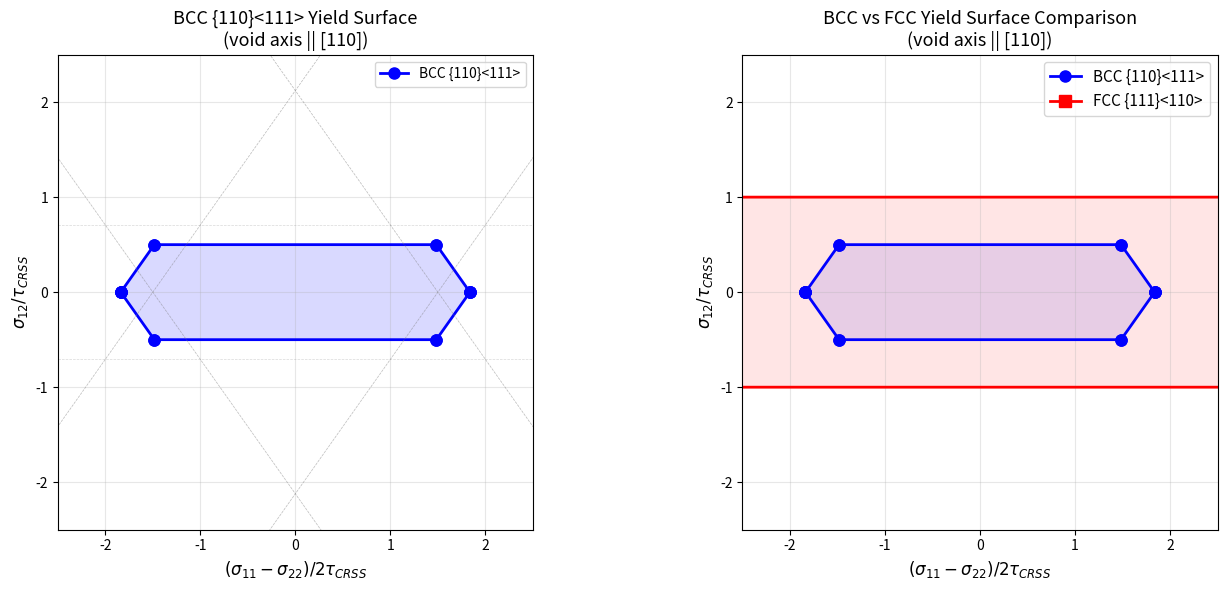

Here is the Python script that generated this plot: (Note: this script raises an exception after producing the figure.)
"""
Derive effective in-plane slip systems for BCC {110}<111> crystal
with cylindrical void axis parallel to [110].

Following Kysar et al. (2005) methodology for FCC, adapted to BCC.

BCC has 12 slip systems in the {110}<111> family.
For plane strain in the (110) plane (void axis || [110]):
  We need pairs of 3D slip systems that combine to give
  d_33 = d_13 = d_23 = 0 (plane strain conditions).

Reference: Rice (1987), Kysar et al. (2005), Hartley & Kysar (2020)
"""

import sympy as sp
from sympy import sqrt, Rational, Matrix, pprint, simplify, symbols, cos, sin, atan2, pi
import numpy as np

# ============================================================
# Step 1: Define all 12 BCC {110}<111> slip systems
# ============================================================

slip_data = [
    # Plane (110)
    ((1, 1, 0), (-1, 1, 1)),    # 1
    ((1, 1, 0), (1, -1, 1)),    # 2
    # Plane (1,-1,0)
    ((1, -1, 0), (1, 1, 1)),    # 3
    ((1, -1, 0), (-1, -1, 1)),  # 4
    # Plane (101)
    ((1, 0, 1), (-1, 1, 1)),    # 5
    ((1, 0, 1), (1, 1, -1)),    # 6
    # Plane (10,-1)
    ((1, 0, -1), (1, 1, 1)),    # 7
    ((1, 0, -1), (-1, 1, -1)),  # 8
    # Plane (011)
    ((0, 1, 1), (1, -1, 1)),    # 9
    ((0, 1, 1), (1, 1, -1)),    # 10
    # Plane (01,-1)
    ((0, 1, -1), (1, 1, 1)),    # 11
    ((0, 1, -1), (1, -1, -1)),  # 12
]

print("=" * 70)
print("BCC {110}<111> Slip Systems (12 total)")
print("=" * 70)

for i, (n, s) in enumerate(slip_data):
    n_vec = Matrix(n)
    s_vec = Matrix(s)
    dot = n_vec.dot(s_vec)
    assert dot == 0, f"System {i+1}: n·s = {dot} != 0"
    print(f"System {i+1:2d}: n = {str(n):12s}  s = {str(s):14s}  n·s = {dot}")

# ============================================================
# Step 2: Coordinate transformation
# ============================================================
# Void axis e3' = [110]/sqrt(2)
# In-plane: e1' = [001], e2' = [-110]/sqrt(2)

e1p = Matrix([0, 0, 1])
e2p = Matrix([-1, 1, 0]) / sqrt(2)
e3p = Matrix([1, 1, 0]) / sqrt(2)

R = Matrix([
    [e1p[0], e1p[1], e1p[2]],
    [e2p[0], e2p[1], e2p[2]],
    [e3p[0], e3p[1], e3p[2]],
])

print(f"\nCoordinate system: e1'=[001], e2'=[-110]/√2, e3'=[110]/√2")

# ============================================================
# Step 3: Compute full strain rate tensor for each system
# ============================================================
print("\n" + "=" * 70)
print("Strain rate tensor d_ij = (s_i n_j + s_j n_i)/2 for each system")
print("(in primed coordinates, normalized by |n||s|)")
print("=" * 70)

systems = []
for idx, (n, s) in enumerate(slip_data):
    n_vec = Matrix(n) / Matrix(n).norm()
    s_vec = Matrix(s) / Matrix(s).norm()

    # Transform to primed coords
    n_p = simplify(R * n_vec)
    s_p = simplify(R * s_vec)

    # Strain rate tensor (3x3 symmetric)
    d = sp.zeros(3, 3)
    for i in range(3):
        for j in range(3):
            d[i, j] = simplify((s_p[i] * n_p[j] + s_p[j] * n_p[i]) / 2)

    systems.append({
        'idx': idx + 1,
        'n_cryst': n,
        's_cryst': s,
        'n_p': n_p,
        's_p': s_p,
        'd': d,
    })

    print(f"\nSystem {idx+1}: n={n}, s={s}")
    print(f"  n' = [{float(n_p[0]):8.5f}, {float(n_p[1]):8.5f}, {float(n_p[2]):8.5f}]")
    print(f"  s' = [{float(s_p[0]):8.5f}, {float(s_p[1]):8.5f}, {float(s_p[2]):8.5f}]")
    print(f"  d_11={float(d[0,0]):8.5f}  d_22={float(d[1,1]):8.5f}  d_33={float(d[2,2]):8.5f}")
    print(f"  d_12={float(d[0,1]):8.5f}  d_13={float(d[0,2]):8.5f}  d_23={float(d[1,2]):8.5f}")

# ============================================================
# Step 4: Find ALL pairs achieving plane strain
# ============================================================
print("\n" + "=" * 70)
print("Comprehensive search: pairs (α, β) with d_33=d_13=d_23=0")
print("(allowing unequal slip rates γ̇_α, γ̇_β)")
print("=" * 70)

valid_pairs = []
for i in range(12):
    for j in range(i+1, 12):
        si = systems[i]
        sj = systems[j]
        di = si['d']
        dj = sj['d']

        # For plane strain: γ̇_α * d^α_{33} + γ̇_β * d^β_{33} = 0
        #                    γ̇_α * d^α_{13} + γ̇_β * d^β_{13} = 0
        #                    γ̇_α * d^α_{23} + γ̇_β * d^β_{23} = 0
        #
        # This is a system A * [γ̇_α; γ̇_β] = 0 where A is 3×2.
        # Non-trivial solution exists iff rank(A) ≤ 1.

        A = sp.Matrix([
            [di[2, 2], dj[2, 2]],
            [di[0, 2], dj[0, 2]],
            [di[1, 2], dj[1, 2]],
        ])
        A_float = np.array(A.tolist(), dtype=float)

        # Check rank
        rank = np.linalg.matrix_rank(A_float, tol=1e-8)

        if rank <= 1:
            # Find the ratio γ̇_β / γ̇_α
            if abs(A_float[0, 0]) > 1e-10:
                ratio = -A_float[0, 0] / A_float[0, 1] if abs(A_float[0, 1]) > 1e-10 else None
            elif abs(A_float[1, 0]) > 1e-10:
                ratio = -A_float[1, 0] / A_float[1, 1] if abs(A_float[1, 1]) > 1e-10 else None
            elif abs(A_float[2, 0]) > 1e-10:
                ratio = -A_float[2, 0] / A_float[2, 1] if abs(A_float[2, 1]) > 1e-10 else None
            else:
                ratio = 1.0  # both columns zero → any ratio works

            if ratio is None:
                continue  # degenerate

            # Compute effective in-plane strain tensor
            d_eff = di + ratio * dj
            d_eff_float = np.array(d_eff.tolist(), dtype=float)

            # Check it actually has in-plane content
            in_plane_norm = np.sqrt(d_eff_float[0, 0]**2 + d_eff_float[1, 1]**2 + 2*d_eff_float[0, 1]**2)
            if in_plane_norm < 1e-10:
                continue  # no in-plane strain (pure anti-plane pair)

            # Verify plane strain conditions
            ps_err = abs(d_eff_float[2, 2]) + abs(d_eff_float[0, 2]) + abs(d_eff_float[1, 2])
            assert ps_err < 1e-8, f"Plane strain check failed: err={ps_err}"

            valid_pairs.append({
                'pair': (i+1, j+1),
                'ratio': ratio,
                'd_eff': d_eff_float[:2, :2],  # 2×2 in-plane
                'in_plane_norm': in_plane_norm,
                'n_i': si['n_cryst'],
                's_i': si['s_cryst'],
                'n_j': sj['n_cryst'],
                's_j': sj['s_cryst'],
            })

            print(f"\n  Pair ({i+1:2d}, {j+1:2d}): γ̇_β/γ̇_α = {ratio:+.4f}")
            print(f"    Sys {i+1}: n={si['n_cryst']}, s={si['s_cryst']}")
            print(f"    Sys {j+1}: n={sj['n_cryst']}, s={sj['s_cryst']}")
            print(f"    d_eff (in-plane): [[{d_eff_float[0,0]:+.5f}, {d_eff_float[0,1]:+.5f}],")
            print(f"                       [{d_eff_float[1,0]:+.5f}, {d_eff_float[1,1]:+.5f}]]")
            print(f"    |d_eff| = {in_plane_norm:.5f}")

print(f"\nTotal valid pairs found: {len(valid_pairs)}")

# ============================================================
# Step 5: Identify DISTINCT effective in-plane systems
# ============================================================
print("\n" + "=" * 70)
print("Distinct effective in-plane slip systems")
print("=" * 70)

# Two effective systems are the "same" if their d_eff tensors
# are proportional (same slip direction in 2D)

# Characterize each by the angle of the slip line in the (e1', e2') plane
# d_eff_11 = -sin(2φ)/2 * |d|,  d_eff_12 = cos(2φ)/2 * |d|  (for unit CRSS)
# Actually for a 2D Schmid tensor: d_11 = s1*n1, d_12 = (s1*n2+s2*n1)/2
# The "angle" is determined by atan2(-d_11, d_12) / 2

distinct = []
for vp in valid_pairs:
    d = vp['d_eff']
    # Normalize
    norm = vp['in_plane_norm']
    d_norm = d / norm

    # Angle: atan2(d_11, d_12) gives 2*phi in Mohr plane
    # For the resolved shear stress: τ = d_11*(σ_11-σ_22) + 2*d_12*σ_12
    # In Mohr plane (Δσ, σ_12): normal direction is (d_11, 2*d_12)/|.|
    angle_2phi = np.arctan2(2*d_norm[0, 1], d_norm[0, 0])  # angle in Mohr plane
    phi = angle_2phi / 2  # slip line angle in physical plane

    vp['phi_deg'] = np.degrees(phi)
    vp['angle_2phi_deg'] = np.degrees(angle_2phi)

    # Check if this is a new distinct system
    is_new = True
    for ds in distinct:
        angle_diff = abs(vp['phi_deg'] - ds['phi_deg'])
        if angle_diff < 1.0 or abs(angle_diff - 180) < 1.0:
            is_new = False
            ds['pairs'].append(vp['pair'])
            break
    if is_new:
        distinct.append({
            'phi_deg': vp['phi_deg'],
            'angle_2phi_deg': vp['angle_2phi_deg'],
            'd_norm': d_norm,
            'pairs': [vp['pair']],
            'representative': vp,
        })

print(f"\nNumber of distinct effective in-plane systems: {len(distinct)}")
for k, ds in enumerate(sorted(distinct, key=lambda x: x['phi_deg'])):
    print(f"\n  System {chr(65+k)} (φ = {ds['phi_deg']:+7.2f}°):")
    print(f"    Mohr plane angle 2φ = {ds['angle_2phi_deg']:+7.2f}°")
    print(f"    d_norm = [[{ds['d_norm'][0,0]:+.5f}, {ds['d_norm'][0,1]:+.5f}],")
    print(f"              [{ds['d_norm'][1,0]:+.5f}, {ds['d_norm'][1,1]:+.5f}]]")
    print(f"    Contributing pairs: {ds['pairs']}")
    vp = ds['representative']
    print(f"    Example: sys {vp['pair'][0]} (n={vp['n_i']}, s={vp['s_i']}) + "
          f"sys {vp['pair'][1]} (n={vp['n_j']}, s={vp['s_j']})")

# ============================================================
# Step 6: Construct the yield surface
# ============================================================
print("\n" + "=" * 70)
print("2D Yield Surface: Hexagonal yield locus in Mohr stress plane")
print("(Δσ, σ₁₂) = ((σ₁₁-σ₂₂)/2, σ₁₂)")
print("=" * 70)

# Each effective system defines a pair of parallel lines:
#   |d_11*(σ₁₁-σ₂₂) + 2*d_12*σ₁₂| = τ_CRSS
# These lines are at distance τ_CRSS/|d_eff| from the origin,
# with normal direction (d_11, 2*d_12)/|(d_11, 2*d_12)|

# The intersection of all |τ| ≤ τ_CRSS conditions forms the yield polygon.

print("\nYield conditions:")
for k, ds in enumerate(sorted(distinct, key=lambda x: x['phi_deg'])):
    d = ds['d_norm']
    coeff_dsig = d[0, 0]   # coefficient of (σ₁₁-σ₂₂)
    coeff_s12 = 2 * d[0, 1]  # coefficient of σ₁₂
    norm = np.sqrt(coeff_dsig**2 + coeff_s12**2)
    print(f"  System {chr(65+k)}: {coeff_dsig/norm:+.5f}·Δσ + {coeff_s12/norm:+.5f}·σ₁₂ = ±τ_CRSS/({norm:.5f}·|d|)")
    print(f"    Line normal angle in Mohr plane: {np.degrees(np.arctan2(coeff_s12, coeff_dsig)):.2f}°")

# ============================================================
# Step 7: Compare with FCC
# ============================================================
print("\n" + "=" * 70)
print("COMPARISON: BCC vs FCC effective in-plane systems")
print("=" * 70)

# FCC {111}<110> with [110] void axis:
# The 12 FCC slip systems combine pairwise into 3 effective systems.
# Following Rice (1987) and Kysar (2005):
#   System A: φ_FCC = 0°    (slip line along [001] = e1')
#   System B: φ_FCC = +54.74° (= arctan(√2) ≈ 54.74°)
#   System C: φ_FCC = -54.74°
# The FCC hexagonal yield surface has vertices separated by 60° in Mohr plane.

print("\nFCC (Kysar 2005, Rice 1987):")
print("  3 effective systems at φ = 0°, ±54.74°")
print("  Hexagonal yield surface: vertices at 0°, 60°, 120°, 180°, 240°, 300° in Mohr plane")

bcc_angles = sorted([ds['phi_deg'] for ds in distinct])
print(f"\nBCC (this work):")
print(f"  {len(distinct)} effective systems at φ = {', '.join(f'{a:+.2f}°' for a in bcc_angles)}")

if len(distinct) == 3:
    seps = [bcc_angles[1] - bcc_angles[0], bcc_angles[2] - bcc_angles[1]]
    print(f"  Angular separations: {seps[0]:.2f}°, {seps[1]:.2f}°")

    # The key physical result:
    print("\n" + "=" * 70)
    print("KEY RESULT: BCC vs FCC hexagonal yield surface rotation")
    print("=" * 70)
    print(f"\nFCC hexagon is oriented at 0° (one face normal along e1' = [001])")
    print(f"BCC hexagon is rotated by {bcc_angles[0]:.2f}° relative to FCC")
    print(f"\nThis rotation encodes the fundamental difference in how BCC and FCC")
    print(f"crystals resist void growth: the orientations of active slip systems")
    print(f"around the void differ, leading to different sector boundaries and")
    print(f"different activation pressures for plastic flow.")

# ============================================================
# Step 8: Compute yield surface vertices
# ============================================================
print("\n" + "=" * 70)
print("Yield surface vertices (double-slip states)")
print("=" * 70)

# Each vertex is the intersection of two adjacent yield lines.
# For a hexagonal yield surface with N=3 systems, there are 6 vertices
# (2 per system pair).

sorted_distinct = sorted(distinct, key=lambda x: x['phi_deg'])
vertices = []

for k in range(len(sorted_distinct)):
    for sign_k in [+1, -1]:
        for l in range(k+1, len(sorted_distinct)):
            for sign_l in [+1, -1]:
                dk = sorted_distinct[k]['d_norm']
                dl = sorted_distinct[l]['d_norm']

                # Line k: dk[0,0]*Δσ + 2*dk[0,1]*σ₁₂ = sign_k * τ_CRSS / norm_k
                # Line l: dl[0,0]*Δσ + 2*dl[0,1]*σ₁₂ = sign_l * τ_CRSS / norm_l
                # Solve 2×2 system for (Δσ, σ₁₂)

                norm_k = np.sqrt(dk[0,0]**2 + (2*dk[0,1])**2)
                norm_l = np.sqrt(dl[0,0]**2 + (2*dl[0,1])**2)

                A = np.array([
                    [dk[0,0], 2*dk[0,1]],
                    [dl[0,0], 2*dl[0,1]],
                ])
                b = np.array([sign_k / norm_k, sign_l / norm_l])

                det = np.linalg.det(A)
                if abs(det) < 1e-10:
                    continue

                sol = np.linalg.solve(A, b)  # (Δσ, σ₁₂) in units of τ_CRSS
                vertices.append({
                    'dsig': sol[0],
                    's12': sol[1],
                    'systems': (chr(65+k), chr(65+l)),
                    'signs': (sign_k, sign_l),
                })

# Filter to vertices on the yield surface (must satisfy all other yield conditions)
on_surface = []
for v in vertices:
    inside = True
    for ds in sorted_distinct:
        d = ds['d_norm']
        norm = np.sqrt(d[0,0]**2 + (2*d[0,1])**2)
        tau = abs(d[0,0]*v['dsig'] + 2*d[0,1]*v['s12'])
        if tau > 1.0/norm + 1e-8:
            inside = False
            break
    if inside:
        on_surface.append(v)

print(f"\nVertices on yield surface: {len(on_surface)} (expect 6 for hexagon)")
for v in on_surface:
    angle = np.degrees(np.arctan2(v['s12'], v['dsig']))
    print(f"  ({v['dsig']:+.5f}, {v['s12']:+.5f}) τ_CRSS  "
          f"angle={angle:+7.2f}°  "
          f"systems={v['systems']}, signs={v['signs']}")

# ============================================================
# Step 9: Plot the yield surface
# ============================================================
try:
    import matplotlib
    matplotlib.use('Agg')
    import matplotlib.pyplot as plt

    fig, (ax1, ax2) = plt.subplots(1, 2, figsize=(14, 6))

    # --- BCC yield surface ---
    if on_surface:
        # Sort vertices by angle for polygon
        vs = [(v['dsig'], v['s12']) for v in on_surface]
        angles = [np.arctan2(v[1], v[0]) for v in vs]
        order = np.argsort(angles)
        xs = [vs[i][0] for i in order] + [vs[order[0]][0]]
        ys = [vs[i][1] for i in order] + [vs[order[0]][1]]

        ax1.plot(xs, ys, 'b-o', linewidth=2, markersize=8, label='BCC {110}<111>')
        ax1.fill(xs, ys, alpha=0.15, color='blue')

    # Draw yield lines
    for k, ds in enumerate(sorted_distinct):
        d = ds['d_norm']
        norm_d = np.sqrt(d[0,0]**2 + (2*d[0,1])**2)
        # Normal to the line: (d[0,0], 2*d[0,1]) / norm
        nx, ny = d[0,0]/norm_d, 2*d[0,1]/norm_d
        # Line direction: (-ny, nx)
        for sign in [+1, -1]:
            # Point on line: sign/norm_d * (nx, ny)
            cx, cy = sign/norm_d * nx, sign/norm_d * ny
            t = np.linspace(-3, 3, 100)
            ax1.plot(cx - ny*t, cy + nx*t, '--', color='gray', alpha=0.3, linewidth=0.5)

    ax1.set_xlabel(r'$(\sigma_{11}-\sigma_{22})/2\tau_{CRSS}$', fontsize=12)
    ax1.set_ylabel(r'$\sigma_{12}/\tau_{CRSS}$', fontsize=12)
    ax1.set_title('BCC {110}<111> Yield Surface\n(void axis || [110])', fontsize=13)
    ax1.set_aspect('equal')
    ax1.grid(True, alpha=0.3)
    ax1.set_xlim(-2.5, 2.5)
    ax1.set_ylim(-2.5, 2.5)
    ax1.legend()

    # --- FCC yield surface for comparison ---
    # FCC vertices from Kysar (2005): hexagonal yield surface
    # The 3 FCC effective systems at φ = 0°, ±54.74° (arctan(√2))
    # Yield surface vertices in (Δσ/2, σ₁₂) space:
    fcc_phi = [0, np.arctan(np.sqrt(2)), -np.arctan(np.sqrt(2))]
    fcc_lines = []
    for phi in fcc_phi:
        # Schmid tensor: d_11 = -sin(2φ)/2, d_12 = cos(2φ)/2
        d11 = -np.sin(2*phi)/2
        d12 = np.cos(2*phi)/2
        fcc_lines.append((d11, 2*d12))

    fcc_vertices = []
    for k in range(3):
        for sign_k in [+1, -1]:
            for l in range(k+1, 3):
                for sign_l in [+1, -1]:
                    A = np.array([list(fcc_lines[k]), list(fcc_lines[l])])
                    norm_k = np.linalg.norm(fcc_lines[k])
                    norm_l = np.linalg.norm(fcc_lines[l])
                    b = np.array([sign_k/norm_k, sign_l/norm_l])
                    det = np.linalg.det(A)
                    if abs(det) < 1e-10:
                        continue
                    sol = np.linalg.solve(A, b)
                    # Check if on surface
                    ok = True
                    for m in range(3):
                        tau = abs(fcc_lines[m][0]*sol[0] + fcc_lines[m][1]*sol[1])
                        if tau > 1.0/np.linalg.norm(fcc_lines[m]) + 1e-8:
                            ok = False
                            break
                    if ok:
                        fcc_vertices.append(sol)

    if fcc_vertices:
        fcc_angles = [np.arctan2(v[1], v[0]) for v in fcc_vertices]
        fcc_order = np.argsort(fcc_angles)
        fcc_xs = [fcc_vertices[i][0] for i in fcc_order] + [fcc_vertices[fcc_order[0]][0]]
        fcc_ys = [fcc_vertices[i][1] for i in fcc_order] + [fcc_vertices[fcc_order[0]][1]]

    # Plot both on ax2
    if on_surface:
        ax2.plot(xs, ys, 'b-o', linewidth=2, markersize=8, label='BCC {110}<111>')
        ax2.fill(xs, ys, alpha=0.1, color='blue')
    if fcc_vertices:
        ax2.plot(fcc_xs, fcc_ys, 'r-s', linewidth=2, markersize=8, label='FCC {111}<110>')
        ax2.fill(fcc_xs, fcc_ys, alpha=0.1, color='red')

    ax2.set_xlabel(r'$(\sigma_{11}-\sigma_{22})/2\tau_{CRSS}$', fontsize=12)
    ax2.set_ylabel(r'$\sigma_{12}/\tau_{CRSS}$', fontsize=12)
    ax2.set_title('BCC vs FCC Yield Surface Comparison\n(void axis || [110])', fontsize=13)
    ax2.set_aspect('equal')
    ax2.grid(True, alpha=0.3)
    ax2.set_xlim(-2.5, 2.5)
    ax2.set_ylim(-2.5, 2.5)
    ax2.legend(fontsize=11)

    plt.tight_layout()
    fig_path = 'experiments/bcc_void_analytical/bcc_vs_fcc_yield_surface.png'
    plt.savefig(fig_path, dpi=150, bbox_inches='tight')
    print(f"\nFigure saved to: {fig_path}")

except ImportError:
    print("\nMatplotlib not available; skipping plot.")

print("\n" + "=" * 70)
print("DERIVATION COMPLETE")
print("=" * 70)
